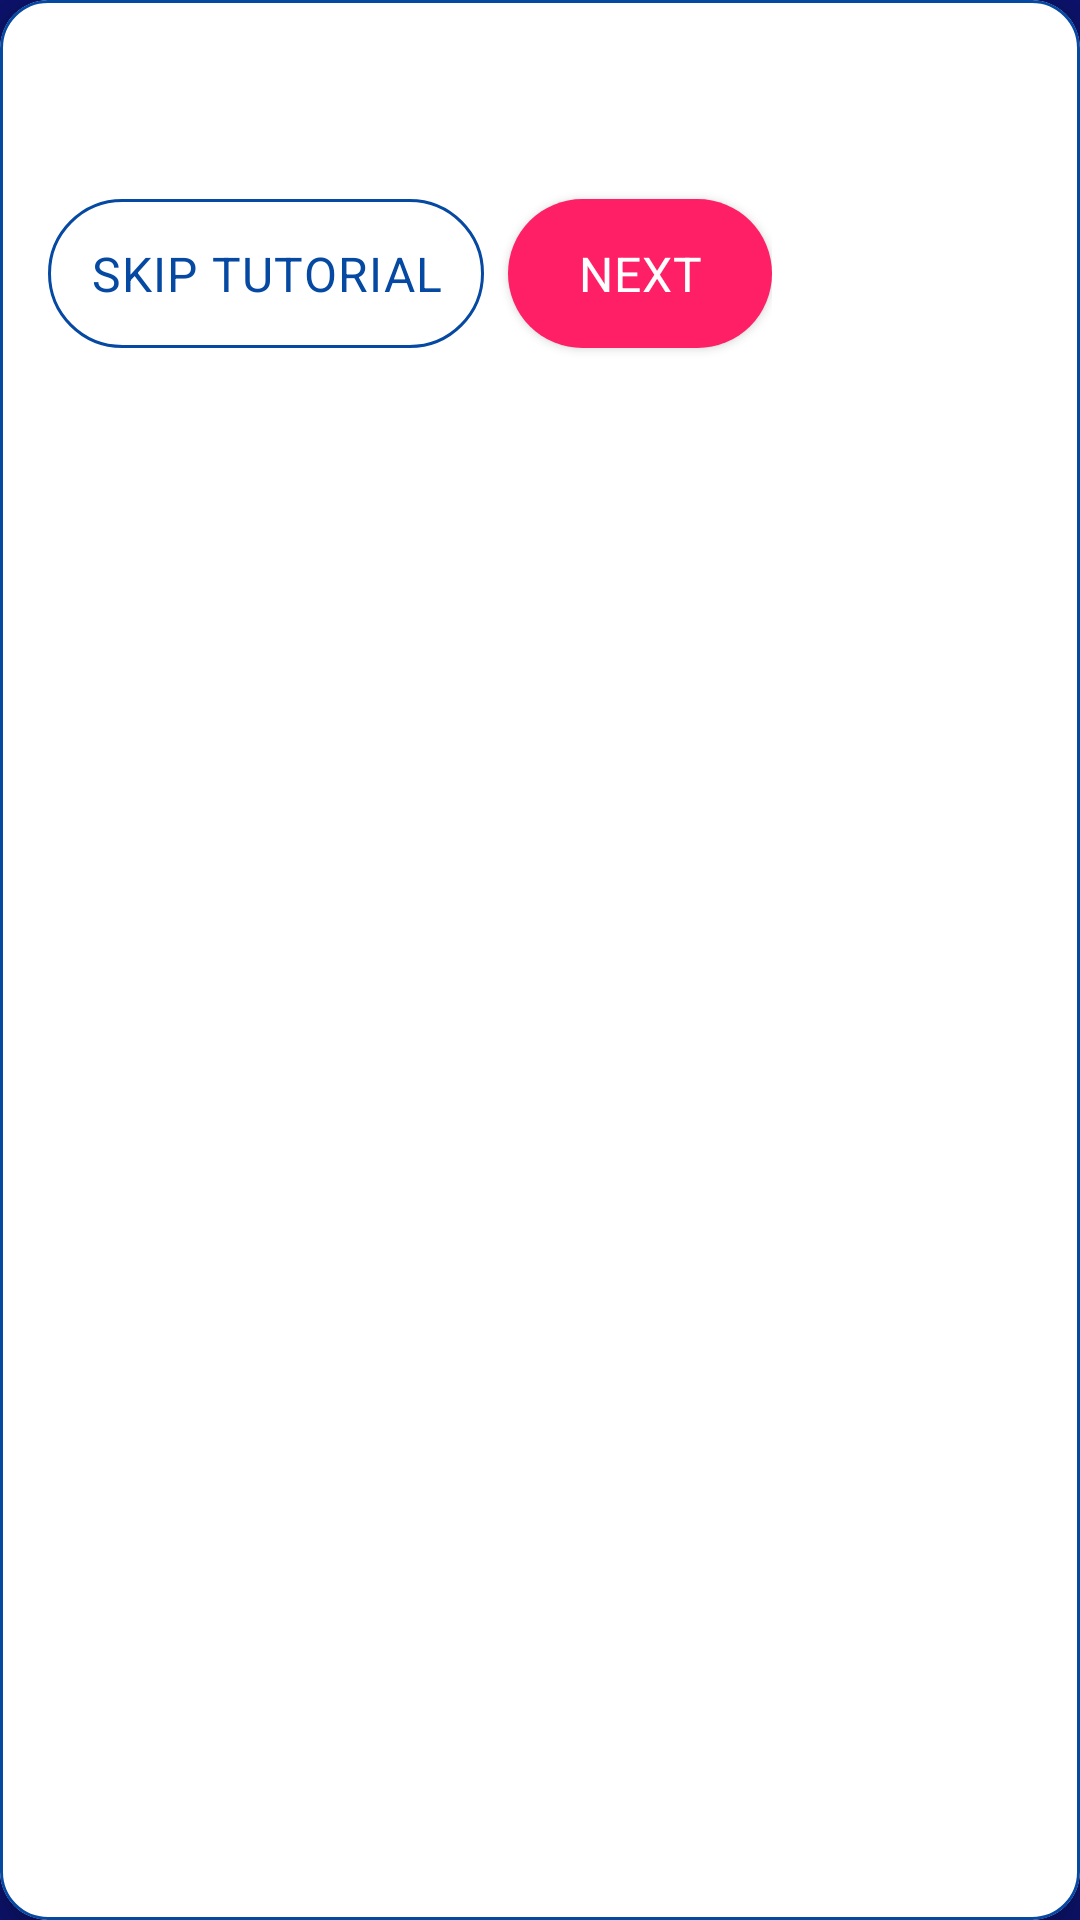

This screen was rendered from an Android layout file. Write that file and the resources it references.
<!-- AndroidManifest.xml: application theme Theme.Cognify -->
<!-- res/layout/tutorial_popup.xml -->
<com.google.android.material.card.MaterialCardView
    xmlns:android="http://schemas.android.com/apk/res/android"
    xmlns:app="http://schemas.android.com/apk/res-auto"
    android:layout_width="wrap_content"
    android:layout_height="wrap_content"
    android:layout_margin="8dp"
    android:backgroundTint="@color/card_background"
    app:cardCornerRadius="16dp"
    app:cardElevation="6dp"
    app:strokeColor="@color/primary"
    app:strokeWidth="1dp">

    <LinearLayout
        android:layout_width="wrap_content"
        android:layout_height="wrap_content"
        android:orientation="vertical"
        android:padding="16dp">

        <TextView
            android:id="@+id/tutorialText"
            android:layout_width="wrap_content"
            android:layout_height="wrap_content"
            android:paddingBottom="12dp"
            android:textColor="@color/black"
            android:textSize="18sp" />

        
        <LinearLayout
            android:layout_width="wrap_content"
            android:layout_height="wrap_content"
            android:orientation="horizontal"
            android:layout_marginTop="8dp">

            <com.google.android.material.button.MaterialButton
                android:id="@+id/tutorialSkipButton"
                style="@style/Button.Skip"
                android:layout_width="wrap_content"
                android:layout_height="wrap_content"
                android:text="@string/tutorial_skip" />

            <com.google.android.material.button.MaterialButton
                android:id="@+id/tutorialNextButton"
                style="@style/Button.Enabled"
                android:layout_width="wrap_content"
                android:layout_height="wrap_content"
                android:layout_marginStart="8dp"
                android:text="@string/tutorial_next" />
        </LinearLayout>
    </LinearLayout>
</com.google.android.material.card.MaterialCardView>
<!-- resources referenced by this layout -->
<resources>
  <color name="black">#000000</color>
  <color name="card_background">@color/white</color>
  <color name="primary">#0649A2</color>
  <string name="tutorial_next">Next</string>
  <string name="tutorial_skip">Skip Tutorial</string>
  <style name="Button.Enabled" parent="Widget.MaterialComponents.Button">
          <item name="android:textColor">@color/text_white</item>
          <item name="android:textSize">16sp</item>
          <item name="android:padding">14dp</item>
          <item name="android:letterSpacing">0.025</item>
          <item name="cornerRadius">100dp</item>
          <item name="elevation">2dp</item>
          <item name="rippleColor">@color/button_pressed</item>
          <item name="backgroundTint">@color/button_enabled</item>
          <item name="android:fontFamily">sans-serif</item>
      </style>
  <style name="Button.Skip" parent="Widget.MaterialComponents.Button.OutlinedButton">
          <item name="android:textColor">@color/primary</item>
          <item name="android:textSize">16sp</item>
          <item name="android:padding">14dp</item>
          <item name="android:letterSpacing">0.025</item>
          <item name="cornerRadius">100dp</item>
          <item name="strokeColor">@color/primary</item>
          <item name="elevation">2dp</item>
          <item name="android:fontFamily">sans-serif</item>
      </style>
  <style name="Theme.Cognify" parent="Theme.MaterialComponents.DayNight.NoActionBar">
          <item name="colorPrimary">@color/colorPrimary</item>
          <item name="colorPrimaryDark">@color/colorPrimaryDark</item>
          <item name="colorAccent">@color/colorAccent</item>
          <item name="android:windowBackground">@drawable/bg_elliptical_layer</item>
          <item name="android:statusBarColor">@color/colorPrimaryDark</item>
          <item name="android:fontFamily">sans-serif</item>
          <item name="android:soundEffectsEnabled">false</item>
      </style>
  <color name="white">#FFFFFF</color>
  <color name="text_white">@color/white</color>
  <color name="button_pressed">@color/primary_dark</color>
  <color name="button_enabled">#FE1F66</color>
  <color name="colorPrimary">@color/primary</color>
  <color name="colorPrimaryDark">@color/primary_dark</color>
  <color name="colorAccent">@color/accent</color>
  <!-- drawable bg_elliptical_layer (drawable) -->
  <layer-list xmlns:android="http://schemas.android.com/apk/res/android">
      <item android:drawable="@color/bg_color" />
      <item>
          <bitmap
              android:src="@drawable/masking"
              android:gravity="fill"
              android:tileMode="disabled"
              />
      </item>
  
  </layer-list>
  <color name="primary_dark">#0C126B</color>
  <color name="accent">#95FF00</color>
  <color name="bg_color">#0C126B</color>
  <!-- drawable masking: png bitmap (drawable, 7072 bytes) -->
</resources>
